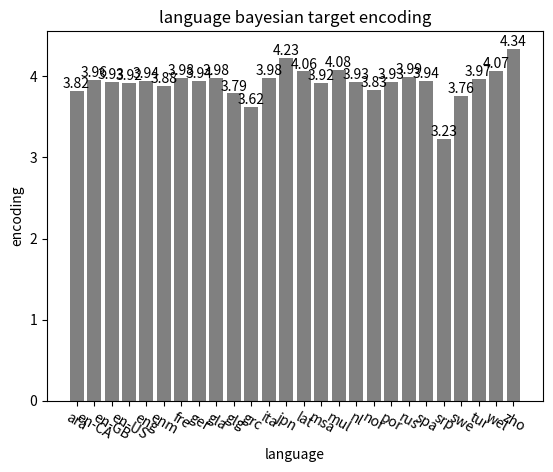

The matplotlib source for this figure:
import numpy as np
import pandas as pd
import matplotlib.pyplot as plt


# # histogram of different models
# models = ['Random_Forest', 'LR', 'Adaboost', 'Decision_Tree', 'MLP', 'SVR', 'Bagging_MLP']
# mse_all = [0.02581458599347049, 0.033991320447980825, 0.03451884765373522, 0.048541398495801996, 0.033640165513129094,
#            0.034156111040382645, 0.029683751581600464]
# mse_all = np.around(mse_all, 4)
# plt.figure()
# plt.title('MSE of different models')
# plt.xlabel('models')
# plt.ylabel('MSE')
# plt.bar(range(len(models)), mse_all, color=['red', 'grey', 'grey', 'grey', 'grey', 'grey', 'grey'], align='center')
# plt.xticks(range(len(models)), models, rotation=-30)
# for x, y in zip(range(len(models)), mse_all):
#     plt.text(x, y, '%.4f' % y, ha='center', va='bottom')
# plt.xlim([-1, len(models)])
# plt.show()


# # plot language average rating
# lang = ['ara', 'en-CA', 'en-GB', 'en-US', 'eng', 'enm', 'fre', 'ger', 'gla', 'glg', 'grc',
#         'ita', 'jpn', 'lat', 'msa', 'mul', 'nl', 'nor', 'por', 'rus', 'spa', 'srp', 'swe',
#         'tur', 'wel', 'zho']
# avg_rating = [3.55, 4.03, 3.93, 3.92, 3.94, 3.87, 3.98, 3.94, 4.47, 3.36, 3.47, 4.1,  4.27, 4.35,
#               4.11, 4.13, 4.18, 3.6,  3.96, 4.26, 3.94, 0.0, 3.46, 4.42, 5.0, 4.53]
# plt.figure()
# plt.title('language average rating')
# plt.xlabel('language')
# plt.ylabel('average rating')
# plt.bar(range(len(lang)), avg_rating, color='grey', align='center')
# plt.xticks(range(len(lang)), lang, rotation=-30)
# for x, y in zip(range(len(lang)), avg_rating):
#     plt.text(x, y, y, ha='center', va='bottom')
# plt.show()


# plot bayesian language target encoding
lang = ['ara', 'en-CA', 'en-GB', 'en-US', 'eng', 'enm', 'fre', 'ger', 'gla', 'glg', 'grc',
        'ita', 'jpn', 'lat', 'msa', 'mul', 'nl', 'nor', 'por', 'rus', 'spa', 'srp', 'swe',
        'tur', 'wel', 'zho']
baye_avg_rating = [3.82, 3.96, 3.93, 3.92, 3.94, 3.88, 3.98, 3.94, 3.98, 3.79, 3.62, 3.98, 4.23, 4.06,
                   3.92, 4.08, 3.93, 3.83, 3.93, 3.99, 3.94, 3.23, 3.76, 3.97, 4.07, 4.34]
plt.figure()
plt.title('language bayesian target encoding')
plt.xlabel('language')
plt.ylabel('encoding')
plt.bar(range(len(lang)), baye_avg_rating, color='grey', align='center')
plt.xticks(range(len(lang)), lang, rotation=-30)
for x, y in zip(range(len(lang)), baye_avg_rating):
    plt.text(x, y, y, ha='center', va='bottom')
plt.show()
